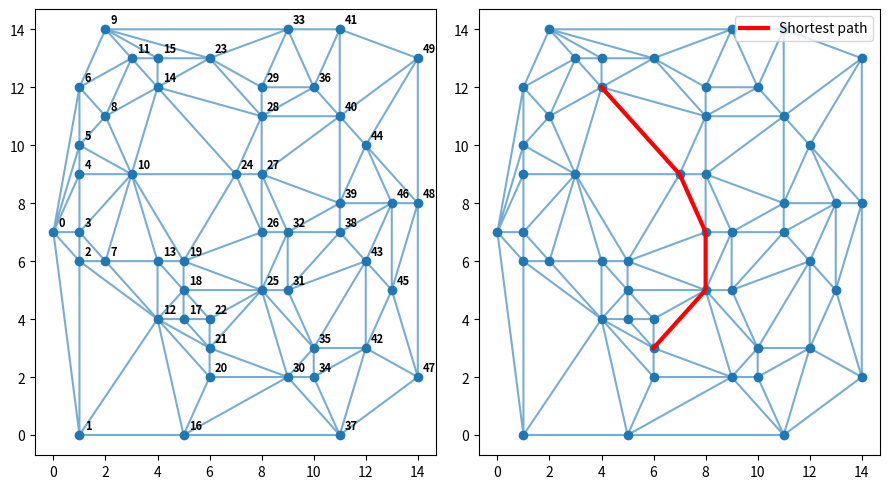

The matplotlib source for this figure:
import numpy as np
import matplotlib.pyplot as plt
from scipy.spatial import Delaunay


npoints = 50
alpha = 1
beta = 1
rho = 0.5
Q = 1

num_iter = 10
num_ants = 10
start = 14
goal = 21
max_steps = 100 #max steps given to ant for it to find their path

#generating graph
np.random.seed(111) #change to get random one
points = np.random.randint(0,15, size=(npoints, 2))
points = np.unique(points, axis=0)

max_iter = 100
itera = 0
while points.shape[0]-npoints<0:
    next_points = np.random.randint(0,10, size=(npoints-points.shape[0], 2))
    points = np.append(points, next_points, axis=0)
    points = np.unique(points, axis=0)
    itera += 1
    if itera>max_iter:
        break
npoints = points.shape[0]

D = Delaunay(points)
simplices = D.simplices

#adjacency matrix
adj = np.zeros((npoints, npoints))

for triplet in simplices:
    for i in range(3):
        for j in range(3):
            if i != j:
                adj[triplet[i]][triplet[j]] = 1


#weight matrix
weights = np.zeros((npoints, npoints))

#pheromone matrix
tau = np.zeros((npoints, npoints))

for i in range(npoints):
    for j in range(npoints):
        if adj[i][j] == 1:
            weights[i][j] = np.linalg.norm(points[i] - points[j])
            tau[i][j] = 1


#path calculation and simplification
def calculate_path(path):
    dist = 0
    for i in range(len(path) - 1):
        u = path[i]
        v = path[i+1]
        dist += weights[u][v]
    return dist

def simplify_path(path):
    new_path = []
    for i in path:
        if i not in new_path:
            new_path.append(i)
        else:
            index = new_path.index(i)
            new_path = new_path[:index + 1]
    return new_path

#moving decision
def move_ant(current_pos):
    neighbours = [i for i in range(npoints) if adj[current_pos][i] == 1]

    values = []
    for n in neighbours:
        val = ((1/weights[current_pos][n]) **alpha) * (tau[current_pos][n]**beta)
        values.append(val)

    total_value = sum(values)
    probabilities = [v/total_value for v in values]

    return np.random.choice(neighbours, p = probabilities)

for _ in range(num_iter):
    all_paths = []

    #ants movements
    for ant in range(num_ants):
        current = start
        path = [current]
        steps = 0
    
        while current != goal and steps < max_steps:
            current = move_ant(current)
            path.append(current)
            steps += 1

        if path[-1] == goal:
            simplified = simplify_path(path)
            all_paths.append(simplified)

    #pheromones changes:
    #evaporation
    tau *= (1 - rho)

    #new pheromones
    for path in all_paths:
        L = calculate_path(path)

        if L > 0:
            delta_tau = Q / L

            for k in range(len(path) - 1):
                u = path[k]
                v = path[k + 1]
                
                tau[u][v] += delta_tau
                tau[v][u] += delta_tau


best_path = min(all_paths, key = calculate_path)
path_coordinates = points[best_path]
path_x = path_coordinates[:, 0]
path_y = path_coordinates[:, 1]

#plotting
plt.figure(figsize = (9, 5))
plt.subplot(1, 2, 1)
plt.triplot(points[:, 0], points[:, 1], simplices, alpha = 0.6)
plt.scatter(points[:, 0], points[:, 1], color='C0')
for i, (x, y) in enumerate(points):
    plt.text(x + 0.2, y + 0.2, str(i), fontsize = 8, fontweight = 'bold')


plt.subplot(1, 2, 2)
plt.triplot(points[:, 0], points[:, 1], simplices, alpha = 0.6)
plt.scatter(points[:, 0], points[:, 1], color='C0')
plt.plot(path_x, path_y, color='red', linewidth=3, label='Shortest path')
plt.legend()


plt.tight_layout()
plt.show()
